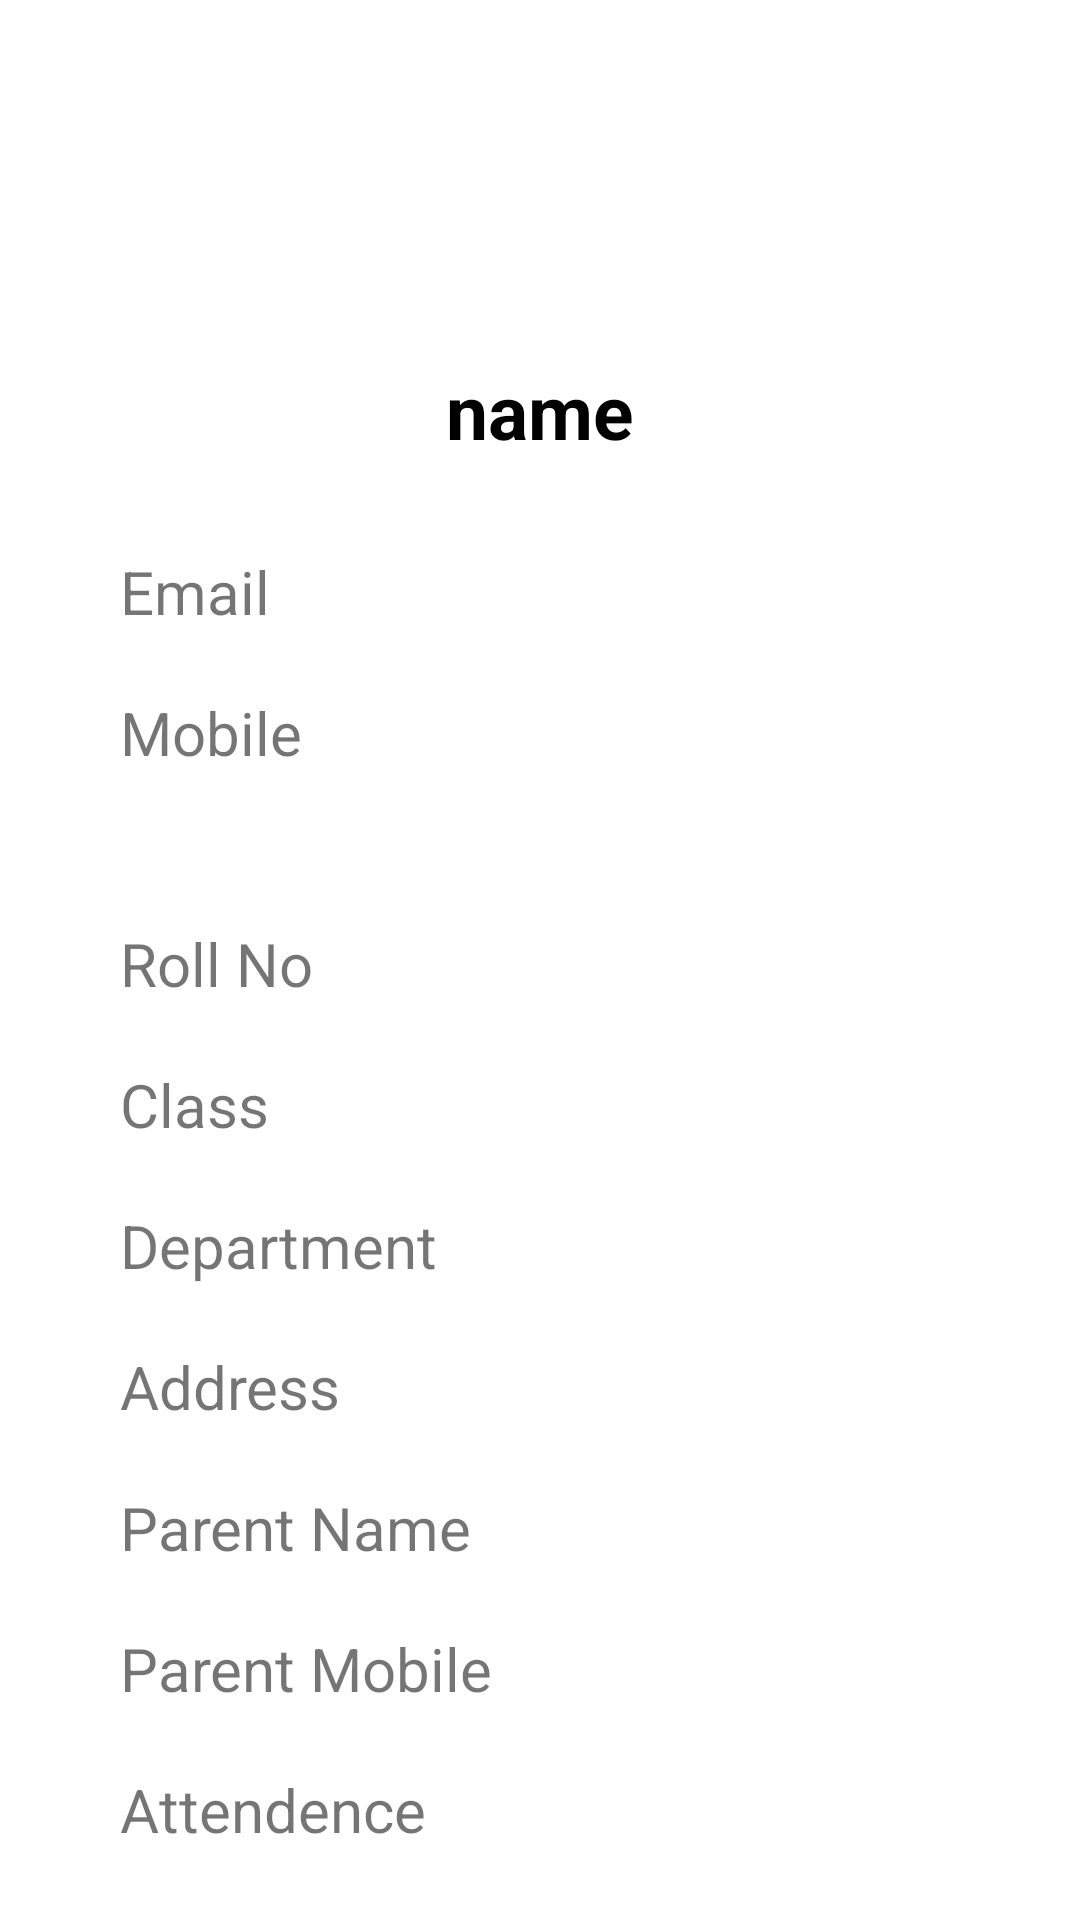

Layout XML and referenced resources for this Android screen:
<!-- AndroidManifest.xml: application theme Theme.FacultyCollege -->
<!-- res/layout/student_details_fragment.xml -->
<?xml version="1.0" encoding="utf-8"?>
<LinearLayout xmlns:android="http://schemas.android.com/apk/res/android"
    xmlns:tools="http://schemas.android.com/tools"
    android:layout_width="match_parent"
    xmlns:app="http://schemas.android.com/apk/res-auto"
    android:orientation="vertical"
    android:layout_height="match_parent"
    tools:context=".ui.studentdetails.StudentDetailsFragment">


    <androidx.core.widget.NestedScrollView
        android:layout_width="match_parent"
        android:layout_height="match_parent">
        <LinearLayout
            android:layout_width="match_parent"
            android:layout_height="match_parent"
            android:orientation="vertical"
            >
            <ImageView
                android:layout_marginTop="20dp"
                android:layout_gravity="center_horizontal"
                android:layout_width="100dp"
                android:layout_height="100dp"
                android:id="@+id/profile"
                />
            <TextView
                android:layout_width="wrap_content"
                android:layout_height="wrap_content"
                android:text="name"
                android:textStyle="bold"
                android:id="@+id/details_name"
                android:singleLine="true"
                android:textSize="25sp"
                android:textColor="@color/black"
                android:layout_gravity="center_horizontal"/>

            <LinearLayout
                android:layout_marginTop="20dp"
                android:layout_width="match_parent"
                android:layout_height="wrap_content"
                android:orientation="vertical"
                android:paddingLeft="30dp"
                android:background="@color/white">
                <TextView
                    android:layout_width="wrap_content"
                    android:layout_height="wrap_content"
                    android:text="Email"
                    android:padding="10dp"
                    android:singleLine="true"
                    android:id="@+id/details_email"
                    android:textSize="20sp"
                    android:textColor="@color/blue_theme"
                    />
                <TextView
                    android:layout_width="wrap_content"
                    android:layout_height="wrap_content"
                    android:text="Mobile"
                    android:padding="10dp"
                    android:singleLine="true"
                    android:id="@+id/details_mobile"
                    android:textSize="20sp"
                    android:textColor="@color/blue_theme"
                    />
            </LinearLayout>

            <LinearLayout
                android:layout_marginTop="30dp"
                android:layout_width="match_parent"
                android:layout_height="wrap_content"
                android:orientation="vertical"
                android:paddingLeft="30dp"
                android:paddingBottom="30dp"
                android:background="@color/white">
                <LinearLayout
                    android:layout_width="match_parent"
                    android:layout_height="wrap_content"
                    android:orientation="horizontal">


                    <TextView
                        android:layout_width="wrap_content"
                        android:layout_height="wrap_content"
                        android:text="Roll No"
                        android:padding="10dp"
                        android:singleLine="true"
                        android:id="@+id/details_roll"
                        android:textSize="20sp"
                        android:textColor="@color/blue_theme"
                  />
                </LinearLayout>
                <TextView
                    android:layout_width="wrap_content"
                    android:layout_height="wrap_content"
                    android:text="Class"
                    android:padding="10dp"
                    android:singleLine="true"
                    android:id="@+id/details_class"
                    android:textSize="20sp"
                    android:textColor="@color/blue_theme"
                    />
                <TextView
                    android:layout_width="wrap_content"
                    android:layout_height="wrap_content"
                    android:text="Department"
                    android:padding="10dp"
                    android:singleLine="true"
                    android:id="@+id/details_department"
                    android:textSize="20sp"
                    android:textColor="@color/blue_theme"
                    />
                <TextView
                    android:layout_width="wrap_content"
                    android:layout_height="wrap_content"
                    android:text="Address"
                    android:padding="10dp"
                    android:singleLine="true"
                    android:id="@+id/details_address"
                    android:textSize="20sp"
                    android:textColor="@color/blue_theme"
                    />
                <TextView
                    android:layout_width="wrap_content"
                    android:layout_height="wrap_content"
                    android:text="Parent Name"
                    android:padding="10dp"
                    android:singleLine="true"
                    android:id="@+id/details_parent_name"
                    android:textSize="20sp"
                    android:textColor="@color/blue_theme"
                    />
                <TextView
                    android:layout_width="wrap_content"
                    android:layout_height="wrap_content"
                    android:text="Parent Mobile"
                    android:padding="10dp"
                    android:singleLine="true"
                    android:id="@+id/details_parent_mobile"
                    android:textSize="20sp"
                    android:textColor="@color/blue_theme"
                    />
                <TextView
                    android:layout_width="wrap_content"
                    android:layout_height="wrap_content"
                    android:text="Attendence"
                    android:padding="10dp"
                    android:singleLine="true"
                    android:id="@+id/attendence"
                    android:textSize="20sp"
                    android:textColor="@color/blue_theme"
                    />
                <Button
                    android:layout_width="wrap_content"
                    android:layout_height="wrap_content"
                    android:id="@+id/btn_reset_password"
                    android:layout_gravity="center_horizontal"
                    android:layout_marginTop="40dp"
                    android:text="Reset Password"/>

            </LinearLayout>
            <LinearLayout
                android:layout_width="match_parent"
                android:layout_height="50dp">

            </LinearLayout>
        </LinearLayout>



    </androidx.core.widget.NestedScrollView>
</LinearLayout>
<!-- resources referenced by this layout -->
<resources>
  <style name="Theme.FacultyCollege" parent="Theme.MaterialComponents.DayNight.DarkActionBar">
          
          <item name="colorPrimary">@color/purple_500</item>
          <item name="colorPrimaryVariant">@color/purple_700</item>
          <item name="colorOnPrimary">@color/white</item>
          
          <item name="colorSecondary">@color/teal_200</item>
          <item name="colorSecondaryVariant">@color/teal_700</item>
          <item name="colorOnSecondary">@color/black</item>
          
          <item name="android:statusBarColor" tools:targetApi="l">?attr/colorPrimaryVariant</item>
          
      </style>
  <!-- not gathered from this repository: default colours our renderer supplied (Android Studio template values) -->
  <color name="purple_500">#FF6200EE</color>
  <color name="purple_700">#FF3700B3</color>
  <color name="teal_200">#FF03DAC5</color>
  <color name="teal_700">#FF018786</color>
  <color name="black">#FF000000</color>
  <color name="white">#FFFFFFFF</color>
</resources>
